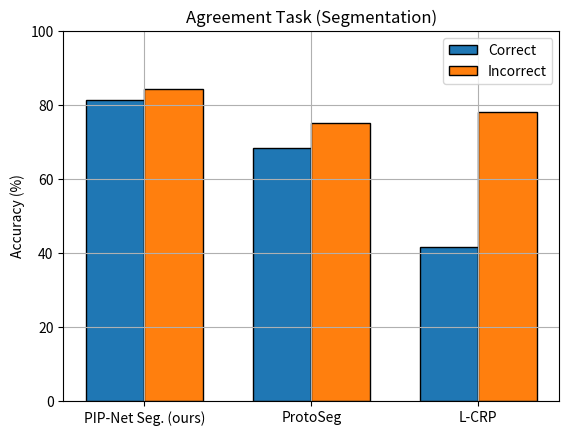

The script that saved this image:
import numpy as np
import matplotlib.pyplot as plt

#methods = ('Grad-CAM', 'ProtoPNet', 'PIP-Net')
#correct_mean, correct_std = (72.4, 73.2, 55.5), (21.5, 24.9, 4.6)
#incorrect_mean, incorrect_std = (32.8, 46.4, 75.4), (24.3, 35.9, 3.4)

#methods = ('Grad-CAM', 'ProtoPNet')
#correct_mean, correct_std = (72.4, 73.2), (21.5, 24.9)
#incorrect_mean, incorrect_std = (32.8, 46.4), (24.3, 35.9)

methods = ('PIP-Net Seg. (ours)', 'ProtoSeg', 'L-CRP')
correct_mean, correct_std = (81.4, 68.3, 41.5), (8.8, 5.6, 7.8)
incorrect_mean, incorrect_std = (84.4, 75.0, 78.0), (12.1, 12.4, 0.8)

ind = np.arange(len(correct_mean))  # the x locations for the groups
width = 0.35  # the width of the bars

fig, ax = plt.subplots()
rects1 = ax.bar(ind - width/2, correct_mean, width,
                label='Correct', capsize=10, edgecolor="black")
rects2 = ax.bar(ind + width/2, incorrect_mean, width,
                label='Incorrect', capsize=10, edgecolor="black")

ax.set_title("Agreement Task (Segmentation)")
ax.set_xticks(ind)
ax.set_xticklabels(methods)
ax.set_ylabel('Accuracy (%)')
ax.legend()
plt.grid()
plt.ylim(0, 100)
#plt.savefig('TestX.png', dpi=300, bbox_inches='tight')
plt.show()